Run: headless pygame with SDL's dummy video driver; simulated clock (each Clock.tick advances the game by its frame time, no real sleeping); random seed 0; keys injected as events and as key.get_pressed() state; mouse plan: one left click at the window centre at the start of phase 2, then a move to the lower-right quarter at the start of phase 3.
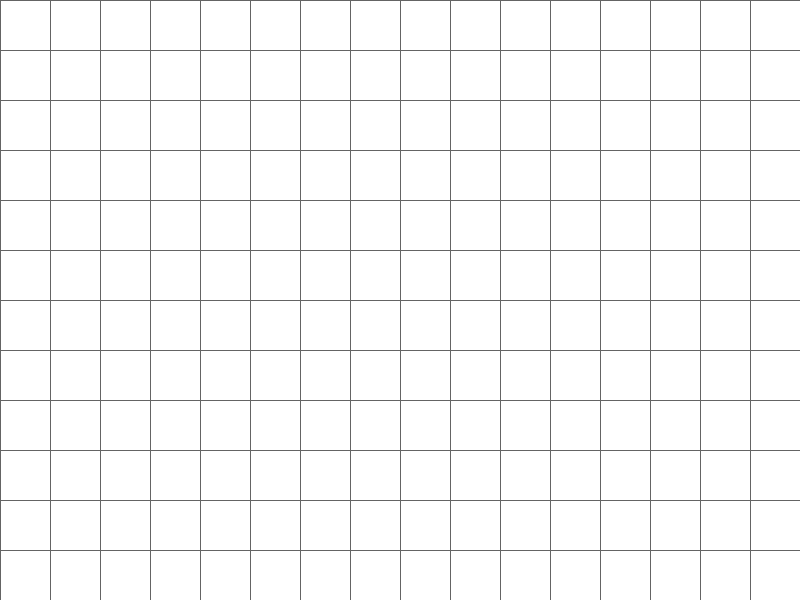
Frame 1 of 4 · flips 1–60 · no input
Frame 2 of 4 · flips 61–180 · clicked the window centre · tapped SPACE, RETURN · held RIGHT (→), D · screen unchanged from frame 1, image omitted
Frame 3 of 4 · flips 181–300 · moved the mouse to the lower-right quarter · held DOWN (↓), S · screen unchanged from frame 2, image omitted
Frame 4 of 4 · flips 301–420 · held LEFT (←), A, UP (↑), W · screen unchanged from frame 3, image omitted

The pygame program that drew these frames:

import pygame
import sys

# Initialize Pygame
pygame.init()

# Set up display
width, height = 800, 600
screen = pygame.display.set_mode((width, height))
pygame.display.set_caption("Zooming Example")

# Set up variables
x_offset = width / 2
y_offset = height / 2
zoom_level = 1.0
zoom_increment = 0.1

# Main game loop
running = True
clock = pygame.time.Clock()

while running:
    for event in pygame.event.get():
        if event.type == pygame.QUIT:
            running = False
        elif event.type == pygame.MOUSEWHEEL:
            mouse_x, mouse_y = pygame.mouse.get_pos()
            
            # Convert mouse position to world coordinates
            world_x = (mouse_x - x_offset) / zoom_level
            world_y = (mouse_y - y_offset) / zoom_level
            
            # Update zoom level
            if event.y > 0:  # Zoom in
                zoom_level += zoom_increment
            elif event.y < 0:  # Zoom out
                zoom_level = max(zoom_level - zoom_increment, 0.1)
            
            # Calculate the new screen coordinates of the world coordinates
            new_screen_x = world_x * zoom_level + x_offset
            new_screen_y = world_y * zoom_level + y_offset
            
            # Adjust offsets to keep the mouse position constant
            x_offset += mouse_x - new_screen_x
            y_offset += mouse_y - new_screen_y

    # Fill the screen with white
    screen.fill((255, 255, 255))
    
    # Draw a grid centered based on the zoom level and offsets
    grid_spacing = 50 * zoom_level
    for x in range(int(x_offset % grid_spacing), width, int(grid_spacing)):
        pygame.draw.line(screen, (100, 100, 100), (x, 0), (x, height))
    for y in range(int(y_offset % grid_spacing), height, int(grid_spacing)):
        pygame.draw.line(screen, (100, 100, 100), (0, y), (width, y))
    
    # Update the display
    pygame.display.flip()
    clock.tick(60)

# Quit Pygame
pygame.quit()
sys.exit()
